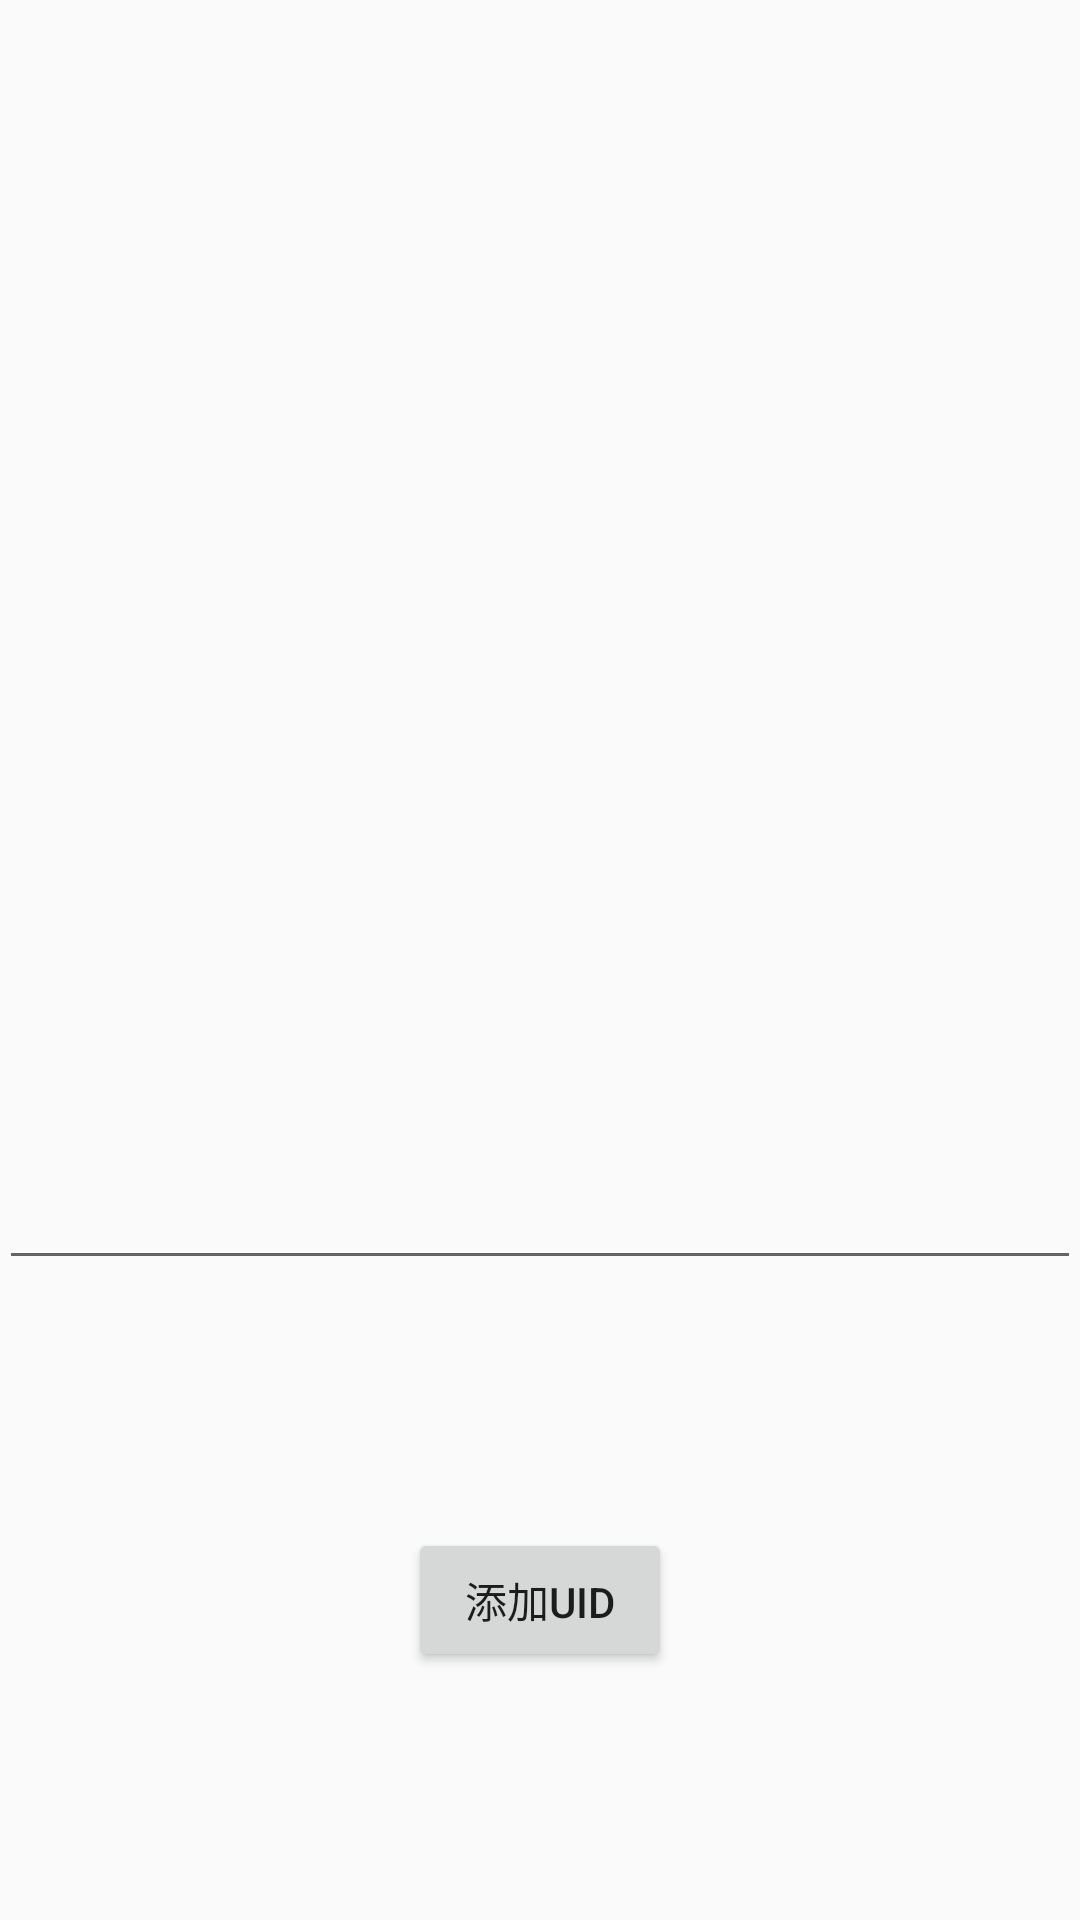

Write the Android layout XML for this screen, with the resource values it uses.
<!-- AndroidManifest.xml: activity theme AppTheme.NoActionBar -->
<!-- res/layout/fragment_update.xml -->
<?xml version="1.0" encoding="utf-8"?>
<LinearLayout xmlns:android="http://schemas.android.com/apk/res/android"
    xmlns:tools="http://schemas.android.com/tools"
    android:id="@+id/content_update"
    android:layout_width="match_parent"
    android:layout_height="match_parent"
    android:paddingBottom="@dimen/activity_vertical_margin"
    android:paddingLeft="@dimen/activity_horizontal_margin"
    android:paddingRight="@dimen/activity_horizontal_margin"
    android:paddingTop="@dimen/activity_vertical_margin"
    android:orientation="vertical"
    tools:context="com.example.android.uid_database.UpdateActivityFragment"
    tools:showIn="@layout/activity_update">

    <EditText
        android:id="@+id/UidList"
        android:layout_width="match_parent"
        android:layout_height="0dp"
        android:layout_weight="2"
        android:selectAllOnFocus="true"
        android:scrollbars="vertical"/>

    <LinearLayout
        android:layout_width="match_parent"
        android:layout_height="0dp"
        android:orientation="vertical"
        android:gravity="center"
        android:layout_weight="1">

        <Button
            android:layout_width="wrap_content"
            android:layout_height="wrap_content"
            android:id="@+id/update"
            android:text="@string/updateUID"/>

    </LinearLayout>


</LinearLayout>
<!-- res/layout/activity_update.xml (included above) -->
<?xml version="1.0" encoding="utf-8"?>
<android.support.design.widget.CoordinatorLayout xmlns:android="http://schemas.android.com/apk/res/android"
    xmlns:app="http://schemas.android.com/apk/res-auto"
    xmlns:tools="http://schemas.android.com/tools"
    android:layout_width="match_parent"
    android:layout_height="match_parent"
    android:fitsSystemWindows="true"
    tools:context="com.example.android.uid_database.UpdateActivity">

    <android.support.design.widget.AppBarLayout
        android:layout_width="match_parent"
        android:layout_height="wrap_content"
        android:theme="@style/AppTheme.AppBarOverlay">

        <android.support.v7.widget.Toolbar
            android:id="@+id/toolbar"
            android:layout_width="match_parent"
            android:layout_height="?attr/actionBarSize"
            android:background="?attr/colorPrimary"
            app:popupTheme="@style/AppTheme.PopupOverlay" />

    </android.support.design.widget.AppBarLayout>

    <fragment xmlns:android="http://schemas.android.com/apk/res/android"
        xmlns:app="http://schemas.android.com/apk/res-auto"
        xmlns:tools="http://schemas.android.com/tools"
        android:id="@+id/update_fragment"
        android:name="com.example.android.uid_database.UpdateActivityFragment"
        android:layout_width="match_parent"
        android:layout_height="match_parent"
        app:layout_behavior="@string/appbar_scrolling_view_behavior"
        tools:layout="@layout/fragment_update" />

</android.support.design.widget.CoordinatorLayout>
<!-- resources referenced by this layout -->
<resources>
  <string name="updateUID">添加UID</string>
  <style name="AppTheme.AppBarOverlay" parent="ThemeOverlay.AppCompat.Dark.ActionBar">
          <item name="actionOverflowMenuStyle">@style/PopOverflowstyle</item>
          <item name="android:textColor">@android:color/black</item>
      </style>
  <style name="AppTheme.PopupOverlay" parent="ThemeOverlay.AppCompat.Light" />
  <style name="AppTheme.NoActionBar">
          <item name="windowActionBar">false</item>
          <item name="windowNoTitle">true</item>
      </style>
  <style name="PopOverflowstyle" parent="Widget.AppCompat.Light.PopupMenu.Overflow">
          <item name="overlapAnchor">false</item>
          <item name="android:dropDownWidth">wrap_content</item>
          
      </style>
</resources>
